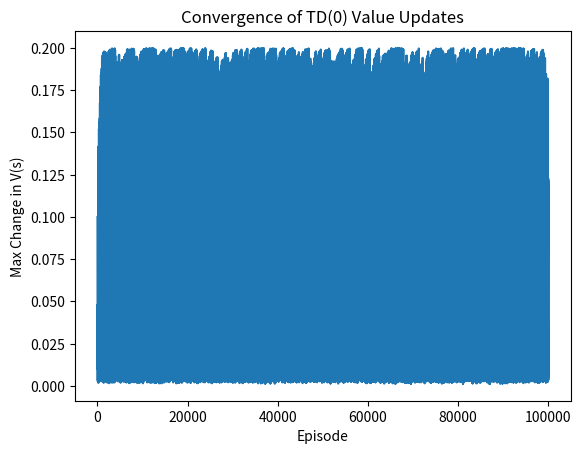

Generate this figure with matplotlib:
import numpy as np

# Define possible actions in the environment
ACTION_SPACE = ('U', 'D', 'L', 'R')  # U: Up, D: Down, L: Left, R: Right

class Grid:  # Environment representing a grid world
  def __init__(self, rows, cols, start):
    """
    Initialize the grid environment with the given dimensions and starting position.
    :param rows: Number of rows in the grid
    :param cols: Number of columns in the grid
    :param start: Starting position (i, j) for the agent
    """
    self.rows = rows
    self.cols = cols
    self.i = start[0]
    self.j = start[1]

  def set(self, rewards, actions):
    """
    Set the rewards and possible actions for each cell in the grid.
    :param rewards: Dictionary where keys are (i, j) positions and values are rewards
    :param actions: Dictionary where keys are (i, j) positions and values are lists of allowed actions
    """
    self.rewards = rewards
    self.actions = actions

  def set_state(self, s):
    """
    Set the agent's position in the grid to a specific state.
    :param s: Tuple (i, j) representing the agent's new position
    """
    self.i = s[0]
    self.j = s[1]

  def current_state(self):
    """
    Returns the current state (position) of the agent.
    :return: Tuple (i, j) representing the agent's current position
    """
    return (self.i, self.j)

  def is_terminal(self, s):
    """
    Check if a state is terminal, meaning there are no actions available from this state.
    :param s: Tuple (i, j) representing a state
    :return: True if the state is terminal, False otherwise
    """
    return s not in self.actions

  def reset(self):
    """
    Reset the agent to the starting position.
    :return: Tuple (i, j) representing the agent's start position
    """
    self.i = 2
    self.j = 0
    return (self.i, self.j)

  def get_next_state(self, s, a):
    """
    Get the next state given a current state and an action.
    :param s: Current state (i, j) as a tuple
    :param a: Action to be taken ('U', 'D', 'L', 'R')
    :return: Tuple (new_i, new_j) representing the next state after taking action
    """
    i, j = s[0], s[1]

    # Update position based on the action, if the action is allowed from the current state
    if a in self.actions[(i, j)]:
      if a == 'U':
        i -= 1
      elif a == 'D':
        i += 1
      elif a == 'R':
        j += 1
      elif a == 'L':
        j -= 1
    return i, j

  def move(self, action):
    """
    Move the agent in the specified direction, if the action is allowed from the current position.
    :param action: Action to take ('U', 'D', 'L', 'R')
    :return: Reward received after taking the action
    """
    # Check if the action is valid in the current state
    if action in self.actions[(self.i, self.j)]:
      if action == 'U':
        self.i -= 1
      elif action == 'D':
        self.i += 1
      elif action == 'R':
        self.j += 1
      elif action == 'L':
        self.j -= 1
    # Return the reward for the new position, defaulting to 0 if no reward is defined
    return self.rewards.get((self.i, self.j), 0)

  def undo_move(self, action):
    """
    Undo the last move, moving the agent in the opposite direction of the action.
    :param action: Action to undo ('U', 'D', 'L', 'R')
    """
    # Move in the opposite direction of the specified action
    if action == 'U':
      self.i += 1
    elif action == 'D':
      self.i -= 1
    elif action == 'R':
      self.j -= 1
    elif action == 'L':
      self.j += 1
    # Ensure the state after undoing is valid
    assert(self.current_state() in self.all_states())

  def game_over(self):
    """
    Check if the game is over, which is true if the agent is in a terminal state.
    :return: True if in a terminal state, False otherwise
    """
    return (self.i, self.j) not in self.actions

  def all_states(self):
    """
    Get all possible states in the grid, defined as any position with actions or rewards.
    :return: Set of tuples representing all possible states
    """
    return set(self.actions.keys()) | set(self.rewards.keys())


def standard_grid():
  """
  Define a standard 3x4 grid with rewards and actions.
  Layout:
    .  .  .  1
    .  x  . -1
    s  .  .  .
  Legend:
    - s: Starting position
    - x: Blocked position (no actions allowed)
    - Numbers: Rewards at certain states

  :return: An instance of the Grid class with rewards and actions set
  """
  g = Grid(3, 4, (2, 0))  # 3x4 grid with start position at (2, 0)

  # Define rewards for reaching specific states
  rewards = {(0, 3): 1, (1, 3): -1}

  # Define possible actions from each state
  actions = {
    (0, 0): ('D', 'R'),  # Can go Down or Right from (0, 0)
    (0, 1): ('L', 'R'),  # Can go Left or Right from (0, 1)
    (0, 2): ('L', 'D', 'R'),  # Can go Left, Down, or Right from (0, 2)
    (1, 0): ('U', 'D'),  # Can go Up or Down from (1, 0)
    (1, 2): ('U', 'D', 'R'),  # Can go Up, Down, or Right from (1, 2)
    (2, 0): ('U', 'R'),  # Can go Up or Right from (2, 0)
    (2, 1): ('L', 'R'),  # Can go Left or Right from (2, 1)
    (2, 2): ('L', 'R', 'U'),  # Can go Left, Right, or Up from (2, 2)
    (2, 3): ('L', 'U'),  # Can go Left or Up from (2, 3)
  }

  # Set rewards and actions in the grid
  g.set(rewards, actions)
  return g

def negative_grid(step_cost=-0.1):
  """
  Create a variation of the standard grid where each move incurs a penalty.

  This function modifies the rewards in the standard grid to include a step cost,
  penalizing each move the agent makes. This incentivizes the agent to minimize
  the number of steps taken to reach terminal states.

  :param step_cost: The penalty for each step taken (default: -0.1).
  :return: An instance of the Grid class with updated rewards.
  """
  # Create the standard grid
  g = standard_grid()

  # Update the rewards in the grid to include a step cost
  # The step cost is applied to all non-terminal states
  g.rewards.update({
    (0, 0): step_cost,  # Penalize movement in state (0, 0)
    (0, 1): step_cost,  # Penalize movement in state (0, 1)
    (0, 2): step_cost,  # Penalize movement in state (0, 2)
    (1, 0): step_cost,  # Penalize movement in state (1, 0)
    (1, 2): step_cost,  # Penalize movement in state (1, 2)
    (2, 0): step_cost,  # Penalize movement in state (2, 0)
    (2, 1): step_cost,  # Penalize movement in state (2, 1)
    (2, 2): step_cost,  # Penalize movement in state (2, 2)
    (2, 3): step_cost,  # Penalize movement in state (2, 3)
    })

  # Return the modified grid
  return g

import matplotlib.pyplot as plt

ALL_POSSIBLE_ACTIONS = ('U', 'D', 'L', 'R')

def print_values(V, g):
    """
    Print the value function in a grid layout.
    :param V: Dictionary mapping each state to its value.
    :param g: Grid object, used for dimensions and layout.
    """
    for i in range(g.rows):
        print("---------------------------")
        for j in range(g.cols):
            v = V.get((i, j), 0)  # Get the value for each state, default to 0 if not in V
            if v >= 0:
                print(" %.2f|" % v, end="")  # Format for positive values
            else:
                print("%.2f|" % v, end="")  # Format for negative values
        print("")
    print("\n")

def print_policy(P, g):
    """
    Print the policy in a grid layout.
    :param P: Dictionary mapping each state to the optimal action under the policy.
    :param g: Grid object, used for dimensions and layout.
    """
    for i in range(g.rows):
        print("---------------------------")
        for j in range(g.cols):
            a = P.get((i, j), ' ')  # Get the action for each state, default to blank if not in policy
            print("  %s  |" % a, end="")
        print("")
    print("\n")

def epsilon_greedy(policy, s, eps=0.1):
    """
    Select an action using the epsilon-greedy strategy.

    :param policy: Dictionary mapping states to actions (deterministic policy).
    :param s: Current state (tuple).
    :param eps: Exploration probability (default: 0.1).
    :return: Action selected ('U', 'D', 'L', 'R').
    """
    # Generate a random number between 0 and 1
    p = np.random.random()

    if p < (1 - eps):
        # Exploit: Choose the action suggested by the policy
        return policy[s]
    else:
        # Explore: Choose a random action
        return np.random.choice(ALL_POSSIBLE_ACTIONS)

def td0_prediction(grid, gamma=0.9, alpha=0.1, epsilon=0.1, iterations=10000, policy=None, plot=True, verbose=True):
    """
    Perform TD(0) prediction to evaluate a given policy.

    :param grid: Grid object representing the environment.
    :param gamma: Discount factor for future rewards (default: 0.9).
    :param alpha: Learning rate for TD updates (default: 0.1).
    :param epsilon: Exploration probability for epsilon-greedy (default: 0.1).
    :param iterations: Number of episodes to simulate (default: 10,000).
    :param policy: Policy mapping states to actions. If None, a random policy is used.
    :param plot: If True, plot the convergence graph (default: True).
    :param verbose: If True, print progress and final outputs (default: True).
    :return: A dictionary V representing the state-value function.
    """
    # Initialize policy if not provided
    if policy is None:
        policy = {s: np.random.choice(ALL_POSSIBLE_ACTIONS) for s in grid.actions.keys()}

    # Initialize the state-value function V(s)
    V = {s: 0 for s in grid.all_states()}  # Start with V(s) = 0 for all states

    # Track the maximum changes in V(s) for convergence
    deltas = []

    for it in range(iterations):
        if verbose and it % (iterations // 10) == 0:  # Print progress every 10% of iterations
            print(f"Episode {it}/{iterations}")

        # Reset the environment to start a new episode
        s = grid.reset()

        delta = 0  # Track the largest change in V(s) for this episode
        while not grid.game_over():
            # Choose an action using the policy and epsilon-greedy
            a = epsilon_greedy(policy, s, eps=epsilon)

            # Take the action and observe the reward and next state
            r = grid.move(a)
            s_next = grid.current_state()

            # TD(0) update
            old_v = V[s]
            V[s] += alpha * (r + gamma * V[s_next] - V[s])
            delta = max(delta, np.abs(old_v - V[s]))  # Track the largest update

            # Update the current state
            s = s_next

        deltas.append(delta)  # Store the largest change for this episode

    # Print rewards
    print("\nRewards:")
    print_values(grid.rewards, grid)

    # Print policy
    print("Policy:")
    print_policy(policy, grid)

    # Print the final state-value function
    print("Final Value Function:")
    print_values(V, grid)

    # Plot the convergence graph if plot is True
    if plot:
        plt.plot(deltas)
        plt.title("Convergence of TD(0) Value Updates")
        plt.xlabel("Episode")
        plt.ylabel("Max Change in V(s)")
        plt.show()

    return V


if __name__ == "__main__":
    gamma = 0.9
    alpha = 0.1
    Episodes = 100000
    epsilon = 0.1
    grid = negative_grid(step_cost=-0.1)

    # Define a random policy
    policy = {
        (2, 0): 'U',
        (1, 0): 'U',
        (0, 0): 'R',
        (0, 1): 'R',
        (0, 2): 'R',
        (1, 2): 'R',
        (2, 1): 'R',
        (2, 2): 'R',
        (2, 3): 'U',
        }

    td0_prediction(grid, gamma=gamma, alpha=alpha, epsilon=epsilon, iterations=Episodes, policy=policy, plot=True, verbose=True)